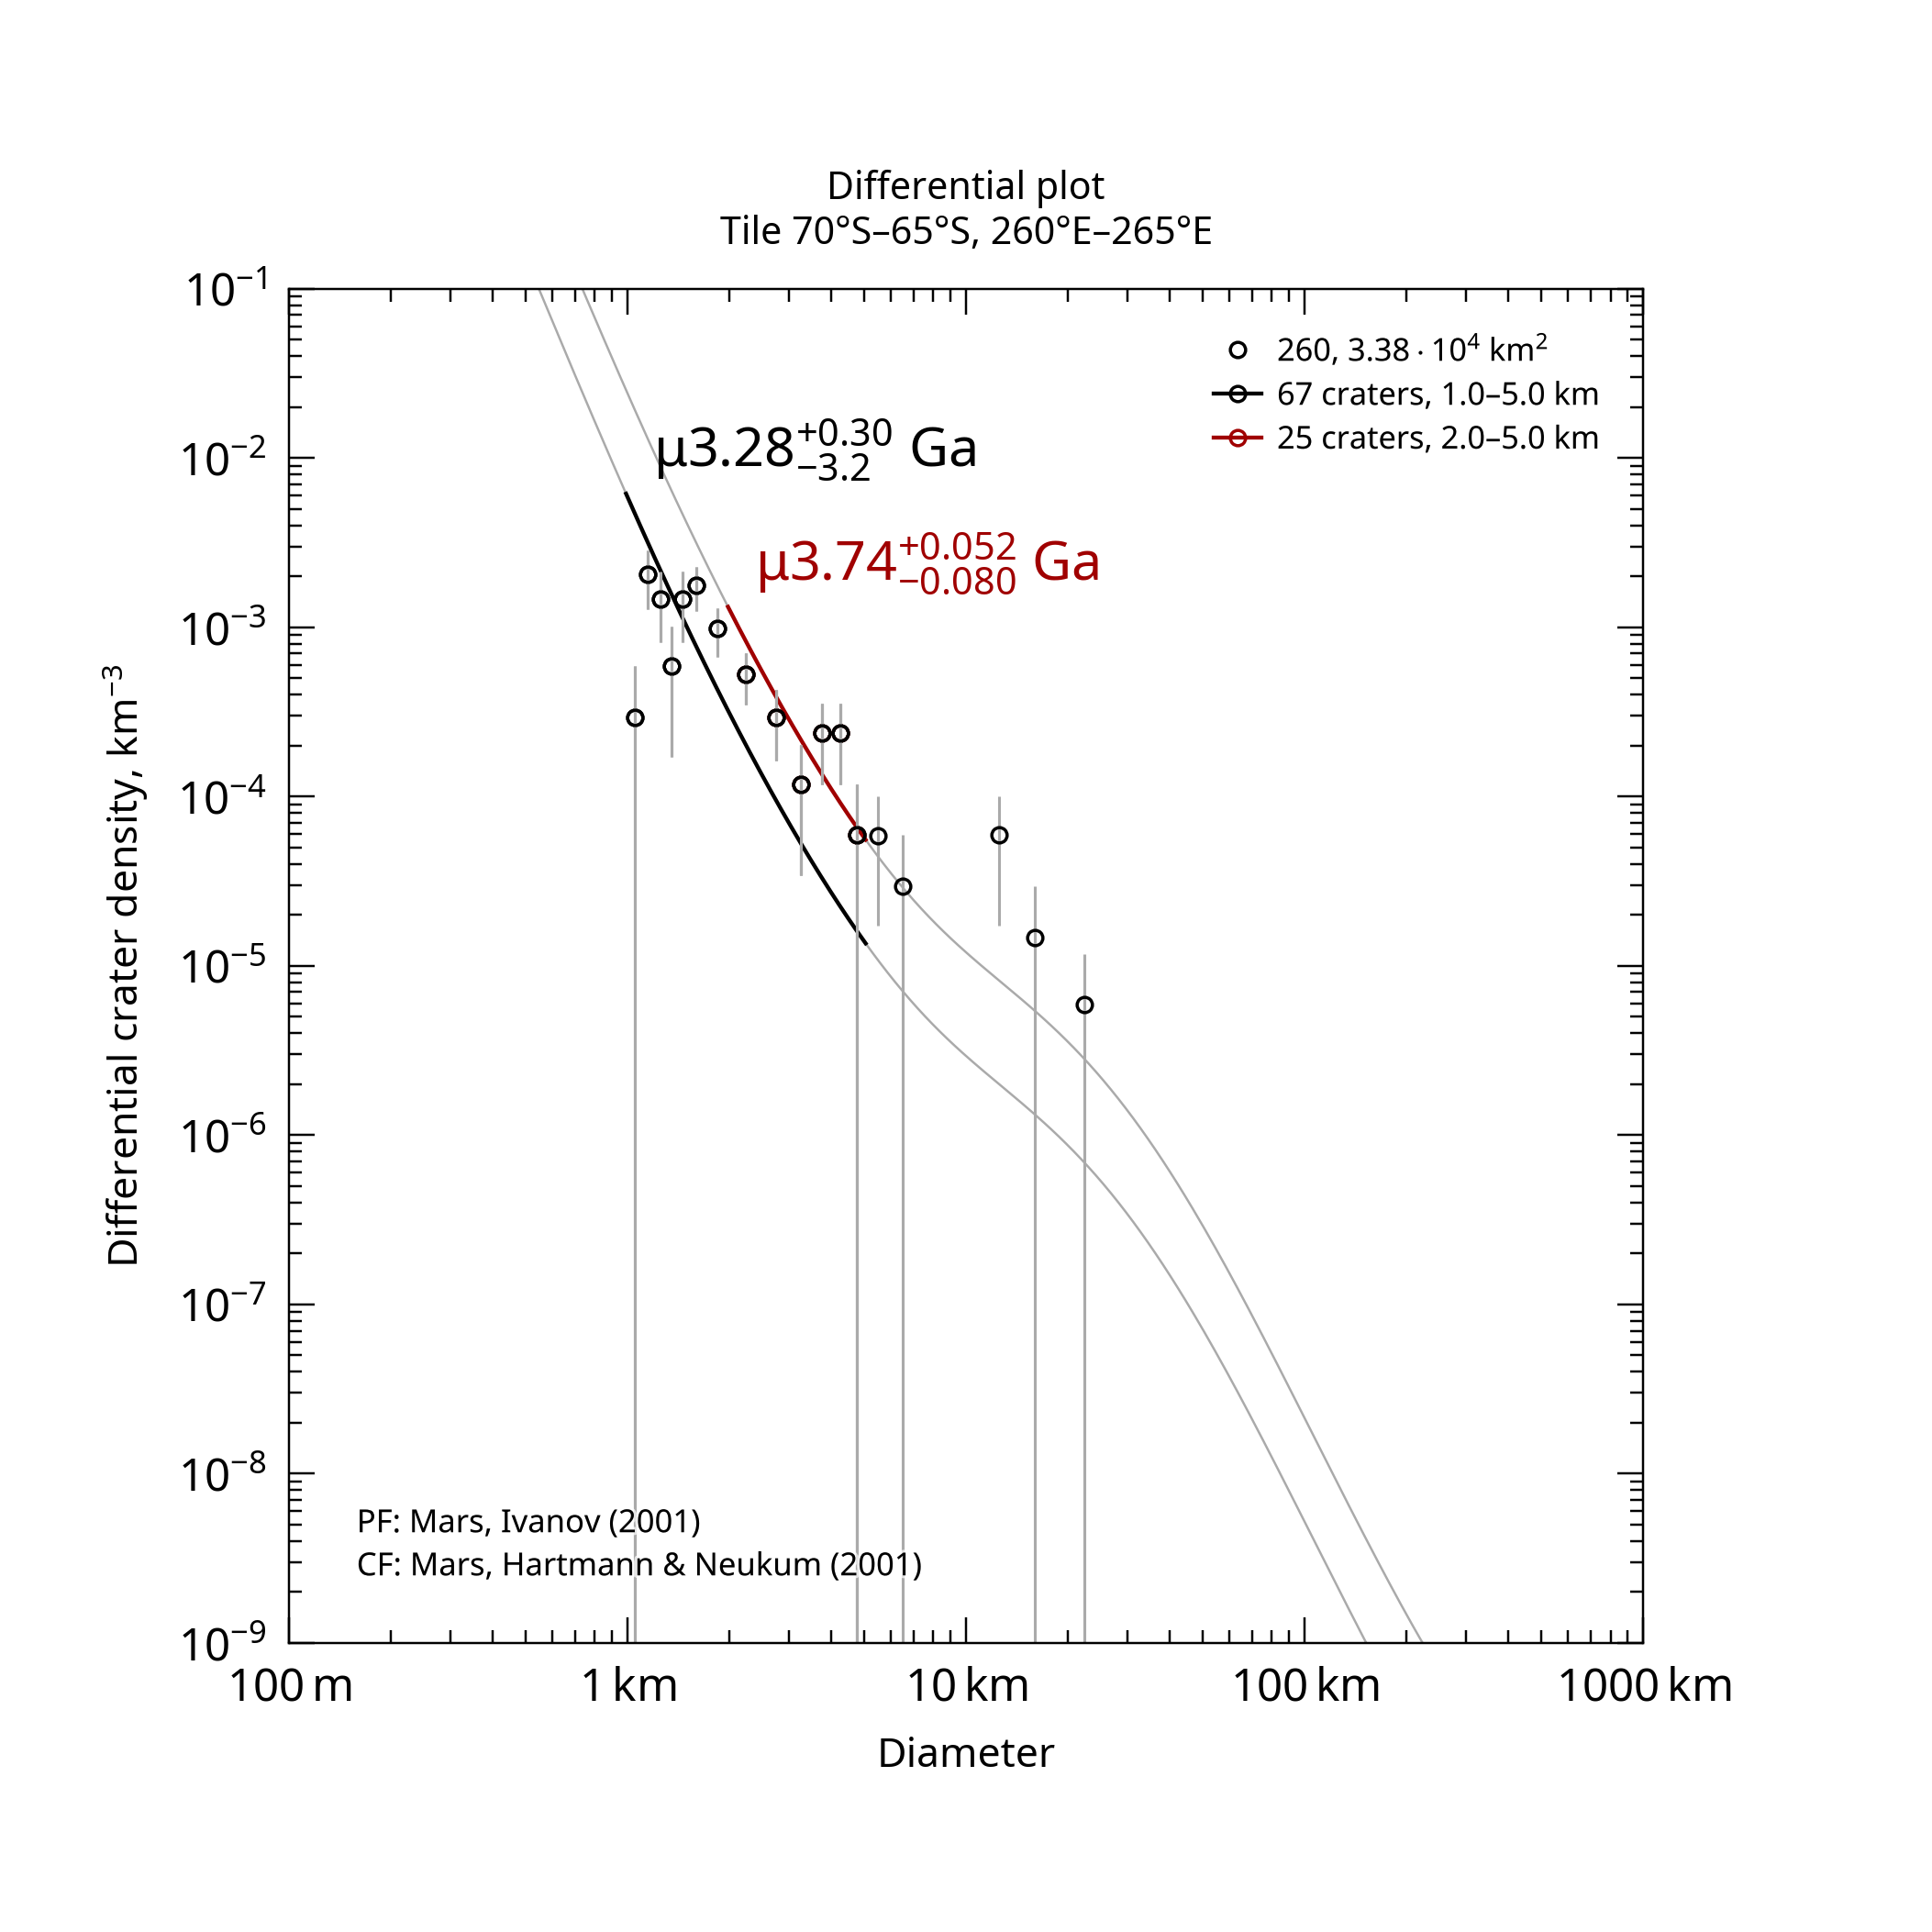

Source data for this figure (header and first rows):
, , , , , , , , , , , , , , , , , , , , Formatted values [paste MathML into Word…
, , , , , , , , , , , , , , , , , , , , , MathML, , Latex
Name, Area, Binning, d_min, d_max, Method, Resurf, N, N_event, Age, Age-, Age+, a0, a0-, a0+, N(1), N(1)-, N(1)+, Source, , Range, Age, N(1), Age
260, 33850, pseudo-log, 1, 5, d-fit, 0, 67.0, 67, 3.28, 0.063, 3.58, -2.736, -4.513, -2.438, 1.84e-03, 3.07e-05, 3.65e-03, tiles_scc/tile_lat-70_lon+260.scc, , 1.0–5.0 km, <math xmlns="http://www.w3.org/1998/Math…, <math xmlns="http://www.w3.org/1998/Math…, $\mu3.28^{+0.30}_{-3.2}$ Ga
260, 33850, pseudo-log, 2, 5, d-fit, 0, 25.0, 25, 3.74, 3.66, 3.79, -2.124, -2.297, -2, 7.52e-03, 5.05e-03, 1.00e-02, tiles_scc/tile_lat-70_lon+260.scc, , 2.0–5.0 km, <math xmlns="http://www.w3.org/1998/Math…, <math xmlns="http://www.w3.org/1998/Math…, $\mu3.74^{+0.052}_{-0.080}$ Ga
